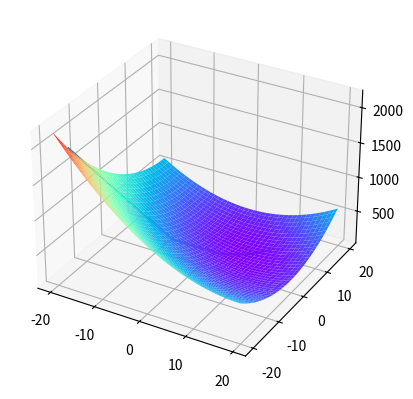

Generate this figure with matplotlib:
from matplotlib import pyplot as plt
import numpy as np
from mpl_toolkits.mplot3d import Axes3D

def zz(x,y):
    return (x-10)**2+(y-10)**2+x*y
    
x=np.arange(-20,20,0.25)
y=np.arange(-20,20,0.25)
x,y=np.meshgrid(x,y)
z=zz(x,y)

x1=[]
y1=[]
z1=[]
xt=-20
yt=-15
zt=zz(xt,yt)
x1.append(xt)
y1.append(yt)
z1.append(zt)
while 1:
    xtt=xt-0.5*(xt-10)
    ytt=yt-0.5*(yt-10)
    dx=xt-xtt
    dy=yt-ytt
    xt=xtt
    yt=ytt
    zt=zz(xt,yt)
    x1.append(xt)
    y1.append(yt)
    z1.append(zt)
    if abs(dx)<0.0001 and abs(dy)<0.0001:
        break

fig=plt.figure()
ax = fig.add_subplot(111,projection='3d')
ax.plot_surface(x, y, z,cmap='rainbow')
ax.plot(x1,y1,z1)
plt.show()
